Run: headless pygame with SDL's dummy video driver; simulated clock (each Clock.tick advances the game by its frame time, no real sleeping); random seed 0; keys injected as events and as key.get_pressed() state; mouse plan: one left click at the window centre at the start of phase 2, then a move to the lower-right quarter at the start of phase 3.
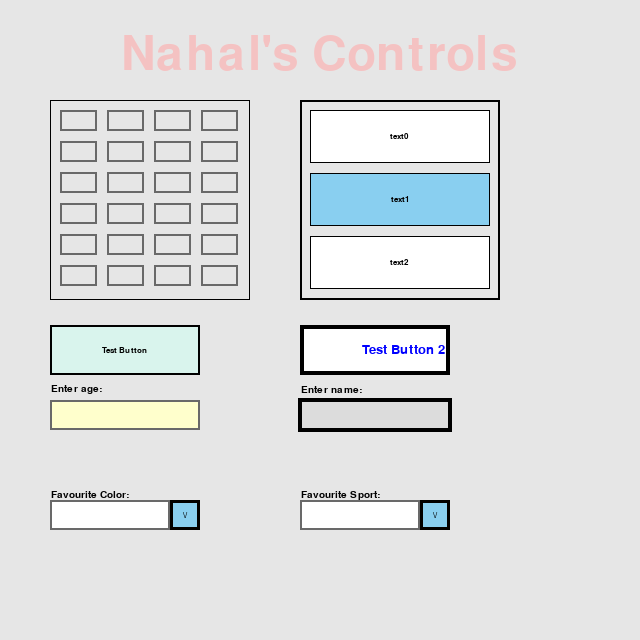
Frame 1 of 4 · flips 1–60 · no input
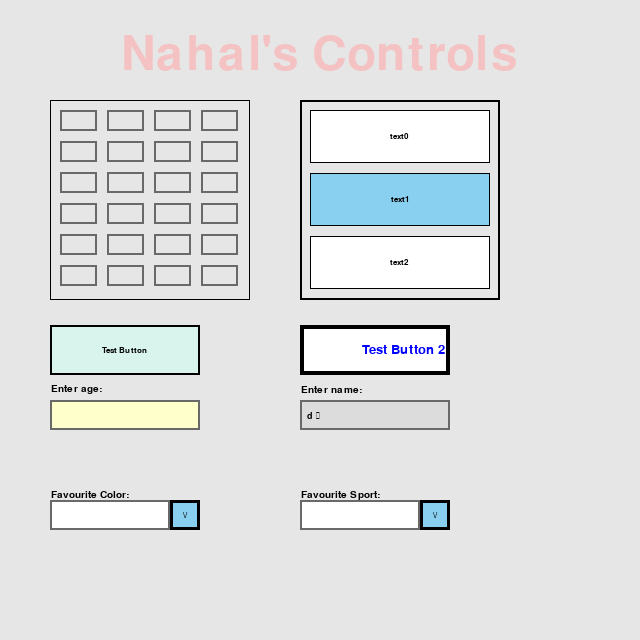
Frame 2 of 4 · flips 61–180 · clicked the window centre · tapped SPACE, RETURN · held RIGHT (→), D
Frame 3 of 4 · flips 181–300 · moved the mouse to the lower-right quarter · held DOWN (↓), S · screen unchanged from frame 2, image omitted
Frame 4 of 4 · flips 301–420 · held LEFT (←), A, UP (↑), W · screen unchanged from frame 3, image omitted

The pygame program that drew these frames:

#Controls BY NAHAL H>\.
#########################################################################################################
## File Name: Controls.py                                                                         ##
## Author: Nahal H.                                                                                    ##
## Date: May 19 2020                                                                                   ##
## Modules Used: pygame, string, time                                                                  ##
## Description:  This programs contains Grid, Menu, Label, button, Textbox, and ComboBox classes       ##
## which have methods and attributes that helps us built them and modify each based on the ability     ##
## and function that we want each of the objects derived from the clsses to have. There are also       ##
## examples of class inheritance(: menu is a child class of grid and button is a child class of label) ##
## and class composition (: button objects are made in menu class and we use menu, textbox, label      ##
## classes to create the comboBox objects.) Using the classes we make objects which we can modify based##
## on the methods and attributes in the classes(Ex: ComboBox can be either simple or not).             ##
## Input: User inputs text in texboxes and can choose options on comboboxes to cause changes to the    ##
## program's visuals.                                                                                  ##
#########################################################################################################

#----------------#
#    IMPORTS     #
#----------------#
import pygame
pygame.init()
import string
import time

#----------------#
#   CONSTANTS    #
#----------------#
RED   = (255,0,0)
GREEN = (0,255,0)
BLUE  = (0,0,255)
GREY = (230,230,230)
BLACK = (0,0,0)
PURPLE = (200,0,200)
PINK = (255, 51, 204)
ORANGE = (255, 102, 0)

DF_fontType = "calibri"
DF_fontSize = 14

#--------GRID CLASS -----------------------------------------------------------------------------------------------------
class Grid(object):

    def __init__ (self, r, rows, columns, gap=0, border=False, colour = (0,0,0),visible = True, simple=True ):
        self.x = r[0]
        self.y = r[1]
        self.width = r[2]
        self.height = r[3]
        self.rect = r
        self.colour = colour
        self.rows = rows
        self.columns = columns
        self.gap = gap
        self.border = border
        self.cellWidth = (self.width - (gap * (columns - 1 + int(border) * 2))) // columns
        self.cellHeight = (self.height - (gap * (rows - 1 + int(border) * 2))) // rows
        #print(self.cellWidth, self.cellHeight)
        self.cells = self.loadCells()
        self.txtboxCells = self.loadTextbox()
        self.visible = visible
        self.simple = simple

    def loadCells(self):
        cellRects = []
        cellY = self.y + int(self.border) * self.gap
        for r in range(self.rows):
            cellX = self.x + int(self.border) * self.gap
            for c in range(self.columns):
                 cellRect = (cellX,cellY,self.cellWidth,self.cellHeight)
                 cellRects.append(cellRect)
                 cellX += self.gap + self.cellWidth
            cellY += self.gap + self.cellHeight
        return cellRects

    def loadTextbox(self):
        txtboxCells = []
        for rec in self.cells:
             txtboxCell = TextBox(rec,txtColor=(0,0,0),fillColor=GREY)
             txtboxCells.append(txtboxCell)
        return txtboxCells
        

    def draw(self,win):
        if self.border:
            pygame.draw.rect(win,self.colour,self.rect,1)
        for i,rec in enumerate(self.cells):
            if self.simple:
                pygame.draw.rect(win,self.colour,rec,1)
            else:
                self.txtboxCells[i].draw(win)
            
            

    def getCellIndex(self,mp):
        for i,rec in enumerate(self.cells):
            if pygame.Rect(rec).collidepoint(mp):
                return i
        return -1

    def surroundingCells(self, i):
        neighbourCells = []
        a = i + 1
        if a < (self.rows*self.columns):
             if a % self.columns != 0:
                neighbourCells.append(a)
        b = i - 1
        if i % self.columns != 0:
            neighbourCells.append(b)
        c = i + self.columns
        if c < (self.rows*self.columns):
            neighbourCells.append(c)
        d = i - self.columns
        if d >= 0:
            neighbourCells.append(d)
        neighbourCells.sort()
        return neighbourCells
        
    def update(self,event):
        if not self.simple:
            for txtbox in self.txtboxCells:
                txtbox.update(event)


#--------MENU CLASS -----------------------------------------------------------------------------------------------------
class Menu(Grid):
    def __init__ (self, r, rows, columns, text, gap=0,  border=True, colour=(255,255,255), textColor=(0,0,0), borderColor=(0,0,0), borderWidth=2, mouseOverColor=(255,0,0), fontType='arialrounded', fontSize=12, align='center',visible=True):
        #Grid.__init__(self, r, rows, columns, gap=0, border=True, colour = (255,255,255),visible = True)
        Grid.__init__(self, r, rows, columns, gap=gap, border=border, colour = colour,visible = visible )     # <=== I changed to this Reason: now the defaults com from the line above so if they were to change you only hve to change one thing, its a small thing

        self.textColor = textColor
        self.text = text
        self.align = align
        self.textColor = textColor
        self.borderColor = borderColor
        self.borderWidth = borderWidth
        self.fontSize=fontSize
        self.fontType=fontType
        self.font = pygame.font.SysFont(fontType, fontSize)
        self.borderColor = borderColor
        self.borderWidth = borderWidth
        self.mouseOverColor = mouseOverColor
        self.buttons = self.loadButtons()     

    def loadButtons(self):

        buttonLst = []
        for i,rec in enumerate(self.cells):
            newBtn = Button(self.text[i],rec,self.colour,self.textColor,self.borderColor,1,self.mouseOverColor,self.fontType,self.fontSize,self.align,True)
            # <=== I've put literal values for borderwidth(1), align(center), and because you don't pass these parameters into the Menu __init__ method
            # and they are needed to create your menu buttons.  I put visible at True, because if the Menu has a visible property of False then the buttons will not be drawn anyways so best to just leave tehm as visible.
            # Also used self.colour for the button color but not sure that that is what you mean it to be.  Your menu class needs to know both the menu colors and the button colors
            # another similiar example is there is a border for both the menu and the buttons.  So you need a border width parameter for both.  Since we are in the menu class I would just call this one borderWidth and call the other one borderWidthButton or something like that
            buttonLst.append(newBtn)
        return buttonLst


    def draw(self,win):
        if self.visible:
            if self.border:
                pygame.draw.rect(win,self.borderColor,self.rect,self.borderWidth)   
            for btn in self.buttons:
                btn.draw(win)

    def isOver(self,mp):
        if self.visible:
            for btn in self.buttons:
                return pygame.Rect(btn[0]).collidepoint(mp)

    def changebtnColour(self,i,clr):
        self.buttons[i].color = clr

#--------LABEL CONTROL -----------------------------------------------------------------------------------------------------

class Label(object):

    itemData = None
    backColor = None   # I've put this here because 99.9% of the time we want the back color to be transparent

    def __init__(self,text,rect,align='left',textColor=(0,0,0),borderColor=(0,0,0),borderWidth=0,fontSize = 15,fontType = 'arialrounded',visible=True):
        self.x = rect[0]
        self.y = rect[1]
        self.width = rect[2]
        self.height = rect[3]
        self.rect = rect
        self.text = text
        self.align = align
        self.textColor = textColor
        self.borderColor = borderColor
        self.borderWidth = borderWidth
        self.fontSize=fontSize
        self.fontType=fontType
        self.font = pygame.font.SysFont(fontType, fontSize)
        self.visible = visible

    def draw(self,win):
        gap = 0
        if self.visible == True:
            if self.borderWidth > 0:
                #draw border rectangle
                pygame.draw.rect(win,self.borderColor,self.rect,self.borderWidth)
            #draw text
            txtSurface = self.font.render(self.text,True,self.textColor,self.backColor)
            win.blit(txtSurface,self.alignText(txtSurface))

    def setFont(self,fontType,fontSize):
        self.fontSize = fSize
        self.fontType = fType
        self.font = pygame.font.SysFont(fontType, fontSize)

    def setFontSize(self,fSize):
        self.fontSize = fSize
        self.font = pygame.font.SysFont(self.fontType, fSize)

    def setFontType(self,fType):
        self.fontType = fType
        self.font = pygame.font.SysFont(fType, self.fontSize)

    def alignText(self,txtSurf):  # assumes vertical alignment of center for all
        y = self.y + (self.height - txtSurf.get_height()) // 2
        if self.align == 'left':
            x = self.x + self.borderWidth + 1
        elif self.align == 'right':
            x = self.x + (self.width - txtSurf.get_width() - self.borderWidth - 1)
        elif self.align == 'center':
            x = self.x + (self.width - txtSurf.get_width()) // 2
        return (x,y)

# ---------BUTTON CONTROL --------------------------------------------------------------------------------------------------

class Button(Label):

    itemData = None

    def __init__(self, text, rect, color=(255,255,255), textColor=(0,0,0), borderColor=(0,0,0), borderWidth=2, mouseOverColor=(255,0,0), fontType='arialrounded', fontSize=12, align='center', visible=True):
        Label.__init__(self,text,rect,textColor=textColor,fontSize=fontSize,fontType=fontType, align=align)
        self.color = color
        self.borderColor = borderColor
        self.borderWidth = borderWidth
        self.mouseOverColor = mouseOverColor
        self.visible = visible
    def draw(self, win):
        if self.visible:
            mp = pygame.mouse.get_pos()
            mouseOver = self.isOver(mp)
            # note I'm drawing a large filled rectangle and then a smaller one inside of it  rather than an outline for the border as I don't like how the later method removes pixels in the corners
            if mouseOver:  # draw a thicker border.
                pygame.draw.rect(win,self.mouseOverColor,(self.x - self.borderWidth, self.y - self.borderWidth, self.width + self.borderWidth*2, self.height + self.borderWidth*2))   # drwws the borderColor
                pygame.draw.rect(win,self.color,(self.x + self.borderWidth,self.y+self.borderWidth,self.width - self.borderWidth*2,self.height - self.borderWidth*2))
                bText = self.font.render(self.text, True, self.mouseOverColor)
            else:  # draw a normal border
                pygame.draw.rect(win,self.borderColor,self.rect)
                pygame.draw.rect(win,self.color,(self.x + self.borderWidth,self.y+self.borderWidth,self.width - self.borderWidth*2,self.height - self.borderWidth*2))
                bText = self.font.render(self.text, True, self.textColor)
            xyPos = self.alignText(bText)
            win.blit(bText,xyPos)

    def isOver(self,mp):
        if self.visible:
            return pygame.Rect(self.rect).collidepoint(mp)

# ---------Textbox CONTROL --------------------------------------------------------------------------------------------------

class TextBox():

    clickTime = 0
    lastClick = 0

    def __init__(self, rect, txtColor=(0,0,0), fillColor=(255,255,255), borderColor=(105,105,105), borderWidth=2, fontType=DF_fontType,
                 fontSize=DF_fontSize,focusColor=(0,0,0),validKeys=string.printable,locked=False,visible=True):
        self.rect = rect
        self.x = rect[0]
        self.y = rect[1]
        self.width = rect[2]
        self.height = rect[3]
        self.txtColor = txtColor
        self.fillColor = fillColor
        self.borderColor = borderColor
        self.borderWidth = borderWidth
        self.fontType = fontType
        self.fontSize = fontSize
        self.hasFocus = False
        self.tabIndex = 0
        self.text = ''
        self.focusColor = focusColor
        self.validKeys = validKeys
        self.textSelected = False
        self.locked = locked
        self.visible = visible

    def isOver(self,mp):
        if self.visible:
            return pygame.Rect(self.rect).collidepoint(mp)

    def draw(self,win):
        if self.visible:
            xMargin = int(self.fontSize * .4)   # distance to indent text from the left & right border
            if self.hasFocus:
                pygame.draw.rect(win, self.focusColor, (self.x - self.borderWidth, self.y - self.borderWidth, self.width + self.borderWidth*2, self.height + self.borderWidth*2))
            else:
                pygame.draw.rect(win, self.borderColor, self.rect)
            pygame.draw.rect(win, self.fillColor,(self.x + self.borderWidth, self.y + self.borderWidth, self.width - self.borderWidth * 2, self.height - self.borderWidth * 2))
            blitX = self.x + self.borderWidth + xMargin
            if len(self.text) != 0:
                fontobject = pygame.font.SysFont(self.fontType, self.fontSize)
                if self.textSelected:
                    input_surface = fontobject.render(self.text, True, (255,255,255),(30,144,255))   # using white text and blue back for selected text,
                else:
                    input_surface = fontobject.render(self.text, True, self.txtColor)
                blitY = self.y + (self.height - input_surface.get_height()) // 2 + 1
                if blitX + input_surface.get_width() > self.x + self.width - (self.borderWidth + xMargin):
                    xOffSet = (blitX + input_surface.get_width()) - (self.x + self.width - (self.borderWidth + xMargin))
                    input_surface = input_surface.subsurface((xOffSet,0,input_surface.get_width()-xOffSet,input_surface.get_height()))
                win.blit(input_surface,(blitX,blitY))

    def update(self,event):
        if self.visible:
            if not self.locked:
                if self.hasFocus:
                    if event.type == pygame.KEYDOWN:
                        keyPressed = event.unicode
                        if keyPressed in self.validKeys:
                            self.text += keyPressed
                        elif event.key == pygame.K_BACKSPACE:
                            if self.textSelected:
                                self.text = ''
                                self.textSelected = False
                            else:
                                self.text = self.text[:-1]
                        elif event.key == pygame.K_RETURN:
                            self.hasFocus = False
                            return True  # will return True when enter pressed to signify completion of entering

                if event.type == pygame.MOUSEBUTTONDOWN:
                    mp = pygame.mouse.get_pos()
                    if self.isOver(mp):
                        self.hasFocus = True
                        #print( time.time(), self.lastClick )
                        if time.time() - self.lastClick  < .4:  #0.4 seconds used to check for double click good?
                            # this is a double click
                            self.textSelected = True
                            self.lastClick = 0
                            #print('double click')
                        else:
                            self.lastClick = time.time()
                            self.textSelected = False
                    else:
                        self.hasFocus = False
        return False

# ---------Combobox CONTROL --------------------------------------------------------------------------------------------------

class ComboBox():
    def __init__(self, rect,labeltxt, txtLst, simple=True, txtColor=(0,0,0), fillColor=(255,255,255), borderColor=(105,105,105), borderWidth=2, fontType=DF_fontType,fontSize=DF_fontSize,focusColor=(0,0,0),visible=True,):
        self.rect = rect
        self.x = rect[0]
        self.y = rect[1]
        self.width = rect[2]
        self.height = rect[3]
        self.txtColor = txtColor
        self.fillColor = fillColor
        self.borderColor = borderColor
        self.borderWidth = borderWidth
        self.labeltxt = labeltxt
        self.txtLst = txtLst
        self.fontType = fontType
        self.fontSize = fontSize
        self.visible = visible
        self.label = self.loadLabel()
        self.textBox = self.loadtextBox()
        self.Dropbutton = self.loadDropbutton()
        self.menu = self.loadMenu()
        self.dropbtnclicked = False
        self.simple = simple
    def loadLabel(self):
        newY = self.y - 20
        label = Label(self.labeltxt+':', (self.x,newY,self.width,self.height))
        return label
    def loadtextBox(self):
        newW = self.width * 0.8
        txtBox = TextBox((self.x, self.y, newW, self.height), self.txtColor)
        return txtBox
    def loadDropbutton(self):
        newX = int(self.x + (self.width * 0.8))
        newW = int(self.width * 0.2)
        Dropbutton = Menu((newX, self.y, newW, int(self.height)),1,1,["\/"],2, True,(137,207,240))
        return Dropbutton
    def loadMenu(self):
        newW = self.width * 0.8
        rows = len(self.txtLst)
        newY = self.y + self.height
        newH = self.height * rows
        menu = Menu((self.x,newY,newW,newH),rows,1,self.txtLst,0, border=True)
        return menu

    def update(self,event):
        if event.type == pygame.MOUSEBUTTONDOWN:
            mp = pygame.mouse.get_pos()
            dropbtnIndex = self.Dropbutton.getCellIndex(mp)
            if dropbtnIndex != -1:
                    self.dropbtnclicked = True
            menuBtnIndex = self.menu.getCellIndex(mp)
            if menuBtnIndex != -1:
                comboText = self.txtLst[menuBtnIndex]
                self.textBox.text = comboText
                self.dropbtnclicked = False  
        if not self.simple:
            self.textBox.update(event)
    def draw(self,win):
        if self.visible:
            comboBox = [self.label,self.textBox,self.Dropbutton]
            for obj in comboBox:
                obj.draw(win)
            if self.dropbtnclicked:
                self.menu.draw(win)
                



#-----------------------------------------#
#   VARIABLE AND OBJECT INITIALIZATION    #
#-----------------------------------------#

def redraw_game_window(win,controls,bckgroundColourIndex):
    win.fill(GREY)
    if bckgroundColourIndex == 0: #change background color based on what clour the user chooses
        win.fill(PURPLE)
    elif bckgroundColourIndex == 1:
        win.fill(RED)
    elif bckgroundColourIndex == 2:
        win.fill(BLUE)
    elif bckgroundColourIndex == 3:
        win.fill(ORANGE)
    for control in controls:
        control.draw(win)

    pygame.display.update()


def main():

    # create window
    win = pygame.display.set_mode((640,640))
    pygame.display.set_caption('Grid by Nahal H.')

    titleLabel= Label("Nahal's Controls", (0,40,640,30), align='center',textColor=(244,194,194),fontSize=70)
    
    gridtest = Grid((50,100,200,200),6,4,10,border=True,simple=False)
    menuTest = Menu((300,100,200,200),3,1,['text0','text1','text2'],10, border=True)   
    menuTest.changebtnColour(1,(137,207,240))                                                                                               
                                                                    
    testBtn = Button("Test Button",(50,325,150,50),color=(217,244,237))
    testBtn2 = Button("Test Button 2",(300,325,150,50),align='right',textColor=(0,0,255),borderWidth = 4,fontSize=20)
    testBtn2.setFontType('script')
    
    label1 = Label('Enter age:', (50,375,150,30))
    label2 = Label('Enter name:', (300,375,150,30))
   
    txtAge = TextBox((50,400,150,30), txtColor=(0,103,0), fillColor=(255,255,204))
    txtAge.validKeys = string.digits

    txtFirstName = TextBox((300,400,150,30), fillColor=(220,220,220))
    txtFirstName.hasFocus = True

    TestComboBox = ComboBox((50,500,150,30), "Favourite Color", ['Purple','Red','Blue','Orange'], True) #=> simple comboBox
    TestComboBox2 = ComboBox((300,500,150,30), "Favourite Sport", ['hockey','soccer','volleyball'], False)  #=> non simple comboBox

   
    controls = [titleLabel,gridtest,menuTest,testBtn,testBtn2,label1,label2,txtAge,txtFirstName,TestComboBox,TestComboBox2]

    inPlay = True
    bckgroundColourIndex = -1
    while inPlay:
        redraw_game_window(win,controls,bckgroundColourIndex)
        pygame.display.update()
        pygame.time.delay(20)

        for event in pygame.event.get():
            if event.type == pygame.QUIT:
                inPlay = False
            if event.type == pygame.KEYDOWN:
                if event.key == pygame.K_ESCAPE:
                    inPlay = False
            #  SHOW ME THAT YOUR CONTROLS WORK, DON'T JUST PRINT THE MOUSE POSITION  - Example show me that you can determin what button you clicked on in your menu - hint: use your getCellIndex method
            if event.type == pygame.MOUSEBUTTONDOWN:
                clickPos = pygame.mouse.get_pos()
                gridBtnIndex = gridtest.getCellIndex(clickPos)
                if gridBtnIndex != -1:
                    surroundingCells = gridtest.surroundingCells(gridBtnIndex)
                    print('you clicked on cell',gridBtnIndex,'. The surrounding cells are:',surroundingCells)
##                gridtest.x += 10                    #  <=== this line is working but the grid is not moving, can you figure out why
##                print(gridtest.x)                    # <===  I added this line to show that the x attribute is changing  - this problem demonstrates why allowing direct access to attributes withoug going thru a method is not always good.

                bckgroundColourIndex = TestComboBox.menu.getCellIndex(clickPos)
            if event.type == pygame.MOUSEBUTTONUP:
                #print('mouse up')
                pass
            if event.type == pygame.MOUSEMOTION:
                mp = pygame.mouse.get_pos()
            txtFirstName.update(event)
            txtAge.update(event)
            TestComboBox.update(event)
            TestComboBox2.update(event)
            gridtest.update(event)
    


    pygame.quit()

if __name__ == "__main__":
    main()
